Run: headless pygame with SDL's dummy video driver; simulated clock (each Clock.tick advances the game by its frame time, no real sleeping); random seed 0; keys injected as events and as key.get_pressed() state; mouse plan: one left click at the window centre at the start of phase 2, then a move to the lower-right quarter at the start of phase 3.
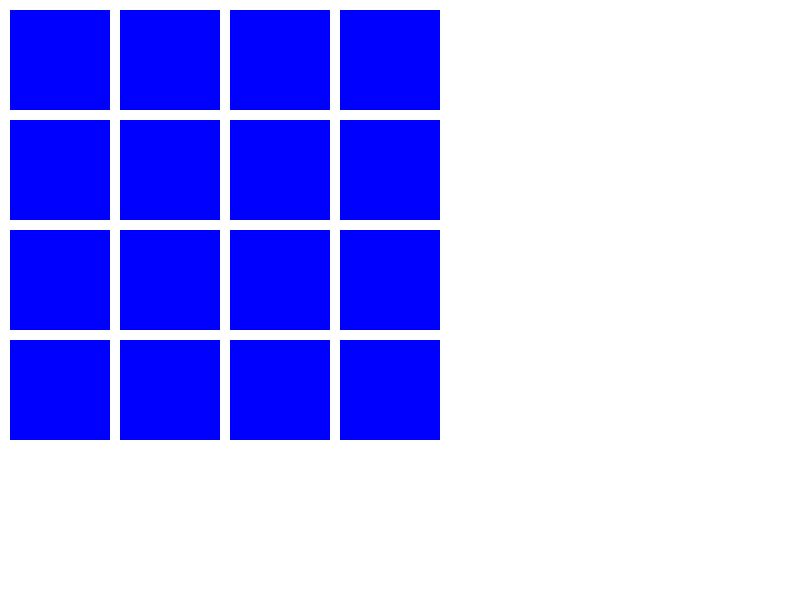
Frame 1 of 4 · flips 1–60 · no input
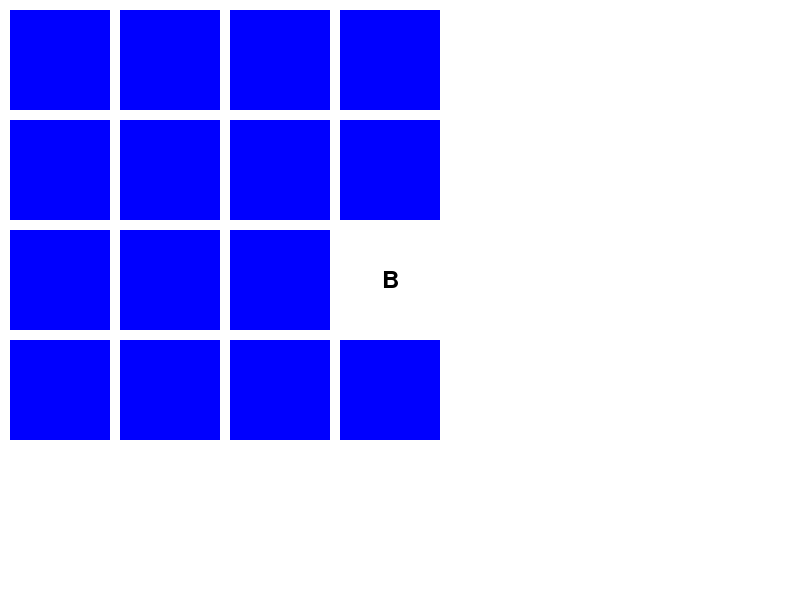
Frame 2 of 4 · flips 61–180 · clicked the window centre · tapped SPACE, RETURN · held RIGHT (→), D
Frame 3 of 4 · flips 181–300 · moved the mouse to the lower-right quarter · held DOWN (↓), S · screen unchanged from frame 2, image omitted
Frame 4 of 4 · flips 301–420 · held LEFT (←), A, UP (↑), W · screen unchanged from frame 3, image omitted

The pygame program that drew these frames:

import pygame
import random
import time

# Initialize Pygame
pygame.init()

# Set up display
WIDTH, HEIGHT = 800, 600
screen = pygame.display.set_mode((WIDTH, HEIGHT))
pygame.display.set_caption('Card Matching Game')

# Define colors
WHITE = (255, 255, 255)
BLUE = (0, 0, 255)
GREEN = (0, 255, 0)
BLACK = (0, 0, 0)

# Game variables
cards = []
card_values = ['A', 'B', 'C', 'D', 'E', 'F', 'G', 'H'] * 2  # Duplicated for pairs
card_size = 100
padding = 10
selected_cards = []
matched_pairs = 0
total_pairs = len(card_values) // 2

# Create card objects
class Card:
    def __init__(self, value, rect):
        self.value = value
        self.rect = rect
        self.face_down = True
        self.color = BLUE # Default color when face down

# Create grid of cards
def create_cards():
    global cards, card_values
    cards.clear()
    random.shuffle(card_values)
    num_cols = 4
    num_rows = 4
    card_width = card_size
    card_height = card_size

    for row in range(num_rows):
        for col in range(num_cols):
            x = col * (card_width + padding) + padding
            y = row * (card_height + padding) + padding
            rect = pygame.Rect(x, y, card_width, card_height)
            value = card_values.pop()
            card = Card(value, rect)
            cards.append(card)

# Draw cards on screen
def draw_cards():
    for card in cards:
        if card.face_down:
            pygame.draw.rect(screen, card.color, card.rect)
        else:
            pygame.draw.rect(screen, WHITE, card.rect)
            font = pygame.font.Font(None, 36)
            text = font.render(card.value, True, BLACK)
            text_rect = text.get_rect(center=card.rect.center)
            screen.blit(text, text_rect)

# Check for card clicks
def check_card_click(pos):
    for card in cards:
        if card.rect.collidepoint(pos) and card.face_down:
            card.face_down = False
            selected_cards.append(card)
            break

# Check if two selected cards match
def check_matching_cards():
    global selected_cards, matched_pairs
    if len(selected_cards) == 2:
        if selected_cards[0].value == selected_cards[1].value:
            selected_cards[0].color = GREEN
            selected_cards[1].color = GREEN
            matched_pairs += 1
        else:
            pygame.time.wait(50)  # Reduced wait time to 0.5 seconds
            selected_cards[0].face_down = True
            selected_cards[1].face_down = True
        selected_cards = []

# Display time taken to complete the game
def display_time_taken(time_taken):
    screen.fill(WHITE)
    font = pygame.font.Font(None, 72)
    text = font.render(f'Time Taken: {time_taken:.2f} seconds', True, BLACK)
    text_rect = text.get_rect(center=(WIDTH // 2, HEIGHT // 2))
    screen.blit(text, text_rect)
    pygame.display.flip()
    pygame.time.wait(3000)  # Display time for 3 seconds

# Initialize game
create_cards()

# Main loop
running = True
clock = pygame.time.Clock()
start_time = time.time()  # Track start time

while running:
    dt = clock.tick(60) / 1000.0

    # Handle events
    for event in pygame.event.get():
        if event.type == pygame.QUIT:
            running = False
        if event.type == pygame.MOUSEBUTTONDOWN:
            if event.button == 1:  # Left mouse button
                check_card_click(event.pos)

    # Update game state
    check_matching_cards()

    # Draw
    screen.fill(WHITE)
    draw_cards()

    pygame.display.flip()

    # Check if all pairs are matched
    if matched_pairs == total_pairs:
        end_time = time.time()  # Track end time
        time_taken = end_time - start_time
        display_time_taken(time_taken)
        running = False

# Quit Pygame
pygame.quit()
